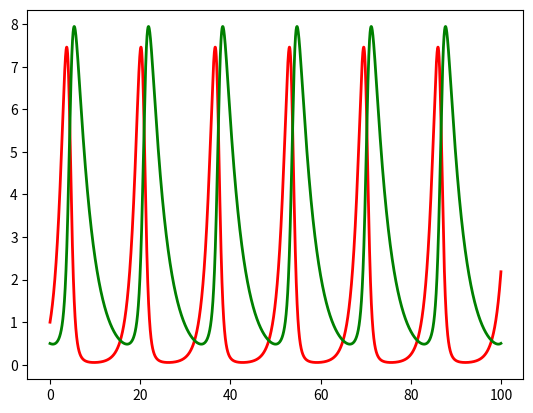

Source code (Python):
import matplotlib.pyplot as plt
from random import *
from numpy import *
import sys

# model parameters
a = 0.8; b = 0.3; c = 0.3; e = 0.2
dt = 0.001; max_time = 100

# initial time and populations
t = 0; x = 1.0; y = 0.5

# empty lists in which to store time and populations
t_list = []; x_list = []; y_list = []

# initialize lists
t_list.append(t); x_list.append(x); y_list.append(y)

while t < max_time:
    # calc new values for t, x, y
    t = t + dt
    x = x + (a*x - b*x*y)*dt
    y = y + (-c*y + e*x*y)*dt

    # store new values in lists
    t_list.append(t)
    x_list.append(x)
    y_list.append(y)

# Plot the results    
p = plt.plot(t_list, x_list, 'r', t_list, y_list, 'g', linewidth = 2)
plt.show()